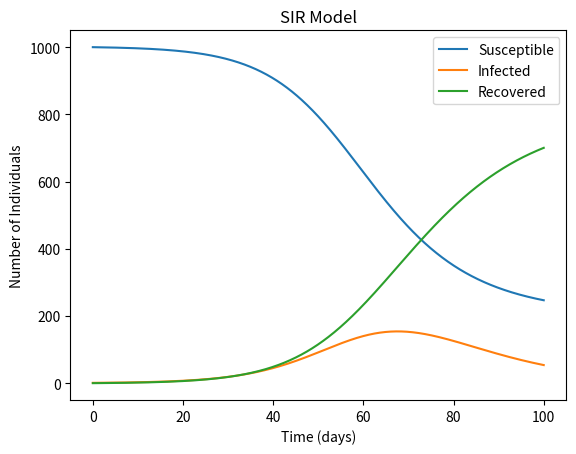

Write the Python code that produced this figure.
import numpy as np
from scipy.integrate import odeint
import matplotlib.pyplot as plt


def SIR_model(y, t, beta, gamma):
    S, I, R = y
    dSdt = -beta * S * I / (S + I + R)
    dIdt = beta * S * I / (S + I + R) - gamma * I
    dRdt = gamma * I
    return [dSdt, dIdt, dRdt]


def plot_SIR(S, I, R, t):
    plt.plot(t, S, label='Susceptible')
    plt.plot(t, I, label='Infected')
    plt.plot(t, R, label='Recovered')
    plt.xlabel('Time (days)')
    plt.ylabel('Number of Individuals')
    plt.title('SIR Model')
    plt.legend()
    plt.show()


if __name__ == '__main__':
    # Initial conditions
    S0 = 1000
    I0 = 1
    R0 = 0
    y0 = [S0, I0, R0]
    
    # Parameters
    beta = 0.2
    gamma = 0.1
    
    # Time vector
    t = np.linspace(0, 100, 1000)
    
    # Solve the ODEs
    solution = odeint(SIR_model, y0, t, args=(beta, gamma))
    S, I, R = solution.T
    
    # Plot the results
    plot_SIR(S, I, R, t)
